Run: headless pygame with SDL's dummy video driver; simulated clock (each Clock.tick advances the game by its frame time, no real sleeping); random seed 0; keys injected as events and as key.get_pressed() state; no mouse input.
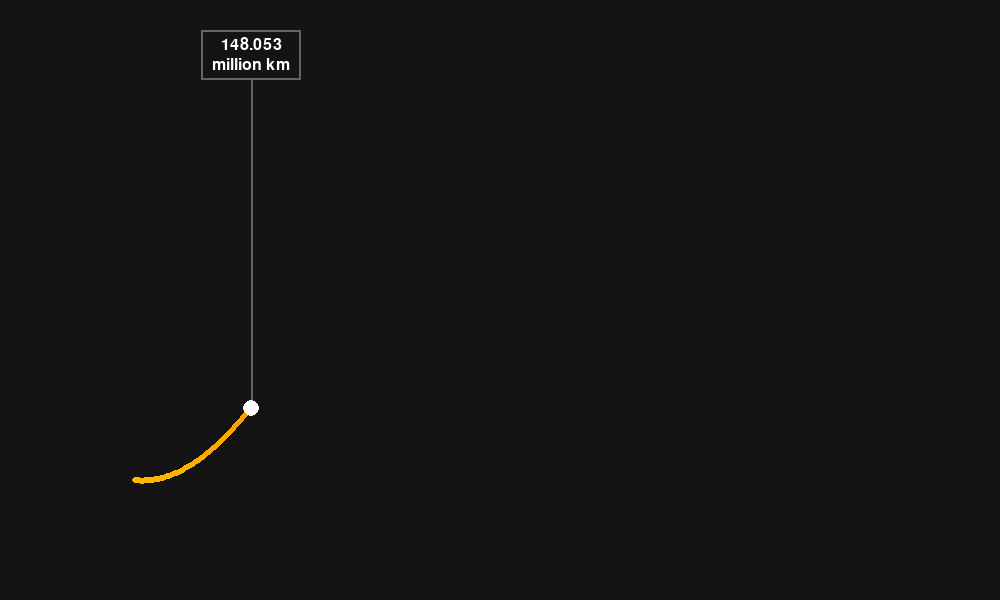
Frame 1 of 4 · flips 1–60 · no input
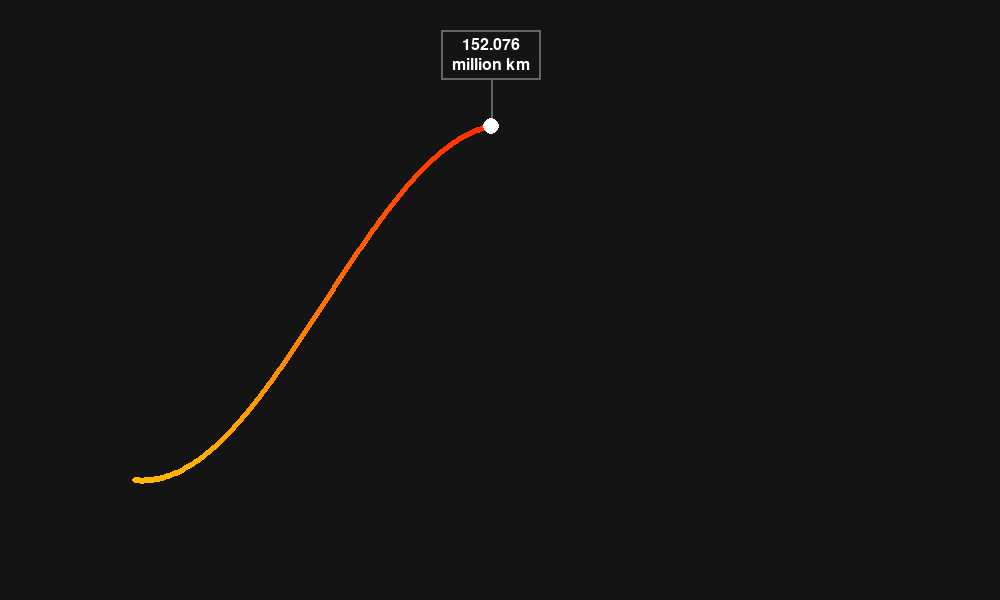
Frame 2 of 4 · flips 61–180 · tapped SPACE, RETURN · held RIGHT (→), D
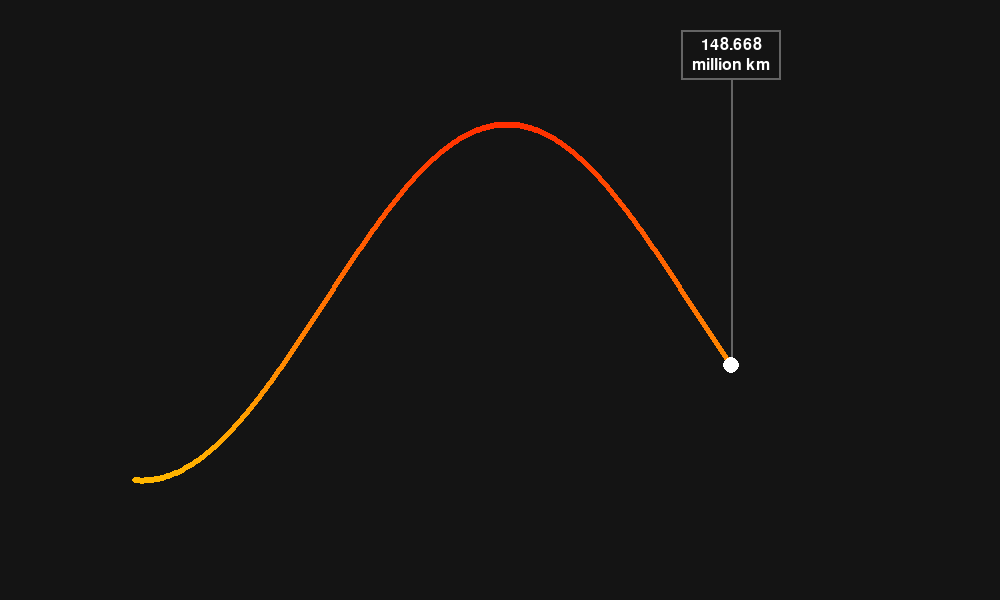
Frame 3 of 4 · flips 181–300 · held DOWN (↓), S
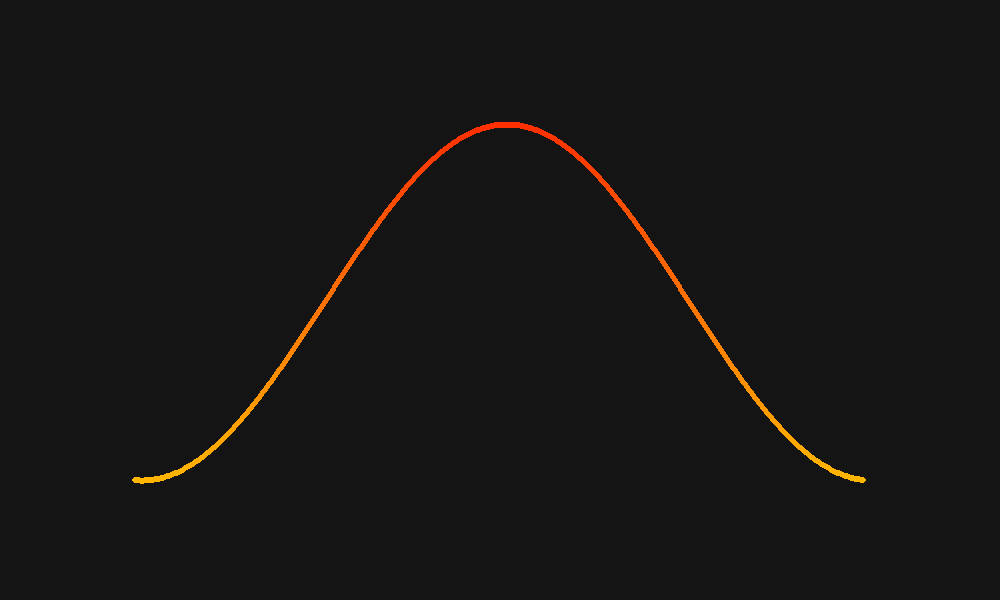
Frame 4 of 4 · flips 301–420 · held LEFT (←), A, UP (↑), W

The pygame program that drew these frames:

# A program to generate a plot of the distance to the sun for each day of the year.

import pygame
import math

MAJOR_AXIS = 149.6
ECCENTRICITY = 0.017

points = []
for i in range(1, 366):
	THETA = (i * 360) / 365
	RAD = THETA * (math.pi / 180)
	distance = MAJOR_AXIS * ((1 - (ECCENTRICITY ** 2)) / 1 + (ECCENTRICITY * math.cos(RAD)))
	points.append(distance)

# Aligning minimum to day 4.
points = points[178:] + points[:178]

def main():
	# Initialise pygame settings
	pygame.init()
	WIDTH, HEIGHT = 1000, 600
	screen = pygame.display.set_mode((WIDTH, HEIGHT))
	pygame.display.set_caption("Days vs Distance to Sun")
	clock = pygame.time.Clock()
	font = pygame.font.Font(None, 24)

	# Creating the background surfaces for the interface.
	bg = pygame.Surface((WIDTH, HEIGHT))
	bg.fill((20, 20, 20))

	count = 0
	while True:
		for event in pygame.event.get():
			if event.type == pygame.QUIT:
				pygame.quit()
				exit()

		screen.blit(bg, (0, 0))

		if count < 365:
			for i in range(0, count):
				position = (i*2 + 135 , (HEIGHT//2) - ((points[i])-149.6)*70)
				color = int((position[1] / 475) * 180)
				pygame.draw.circle(screen, (255,color,0), position, 3)
				if i == count - 1:
					pygame.draw.line(screen, (100,100,100), position, (position[0], 80), 2)
					pygame.draw.rect(screen, (100,100,100), pygame.Rect(position[0] - 50, 30, 100, 50), 2)

					text = font.render(f"{points[i]:.3f}", True, (255,255,255))
					textRect = text.get_rect()
					textRect.center = (position[0], 45)
					screen.blit(text, textRect)

					text = font.render(f"million km", True, (255,255,255))
					textRect = text.get_rect()
					textRect.center = (position[0], 65)
					screen.blit(text, textRect)

					pygame.draw.circle(screen, (255,255,255), position, 8)
		else:
			for i in range(0, count):
				position = (i*2 + 135 , (HEIGHT//2) - ((points[i])-149.6)*70)
				color = int((position[1] / 475) * 180)
				pygame.draw.circle(screen, (255,color,0), position, 3)

		if count < 365:
			count += 1

		pygame.display.update()
		clock.tick(30)


if __name__ == "__main__":
	main()
